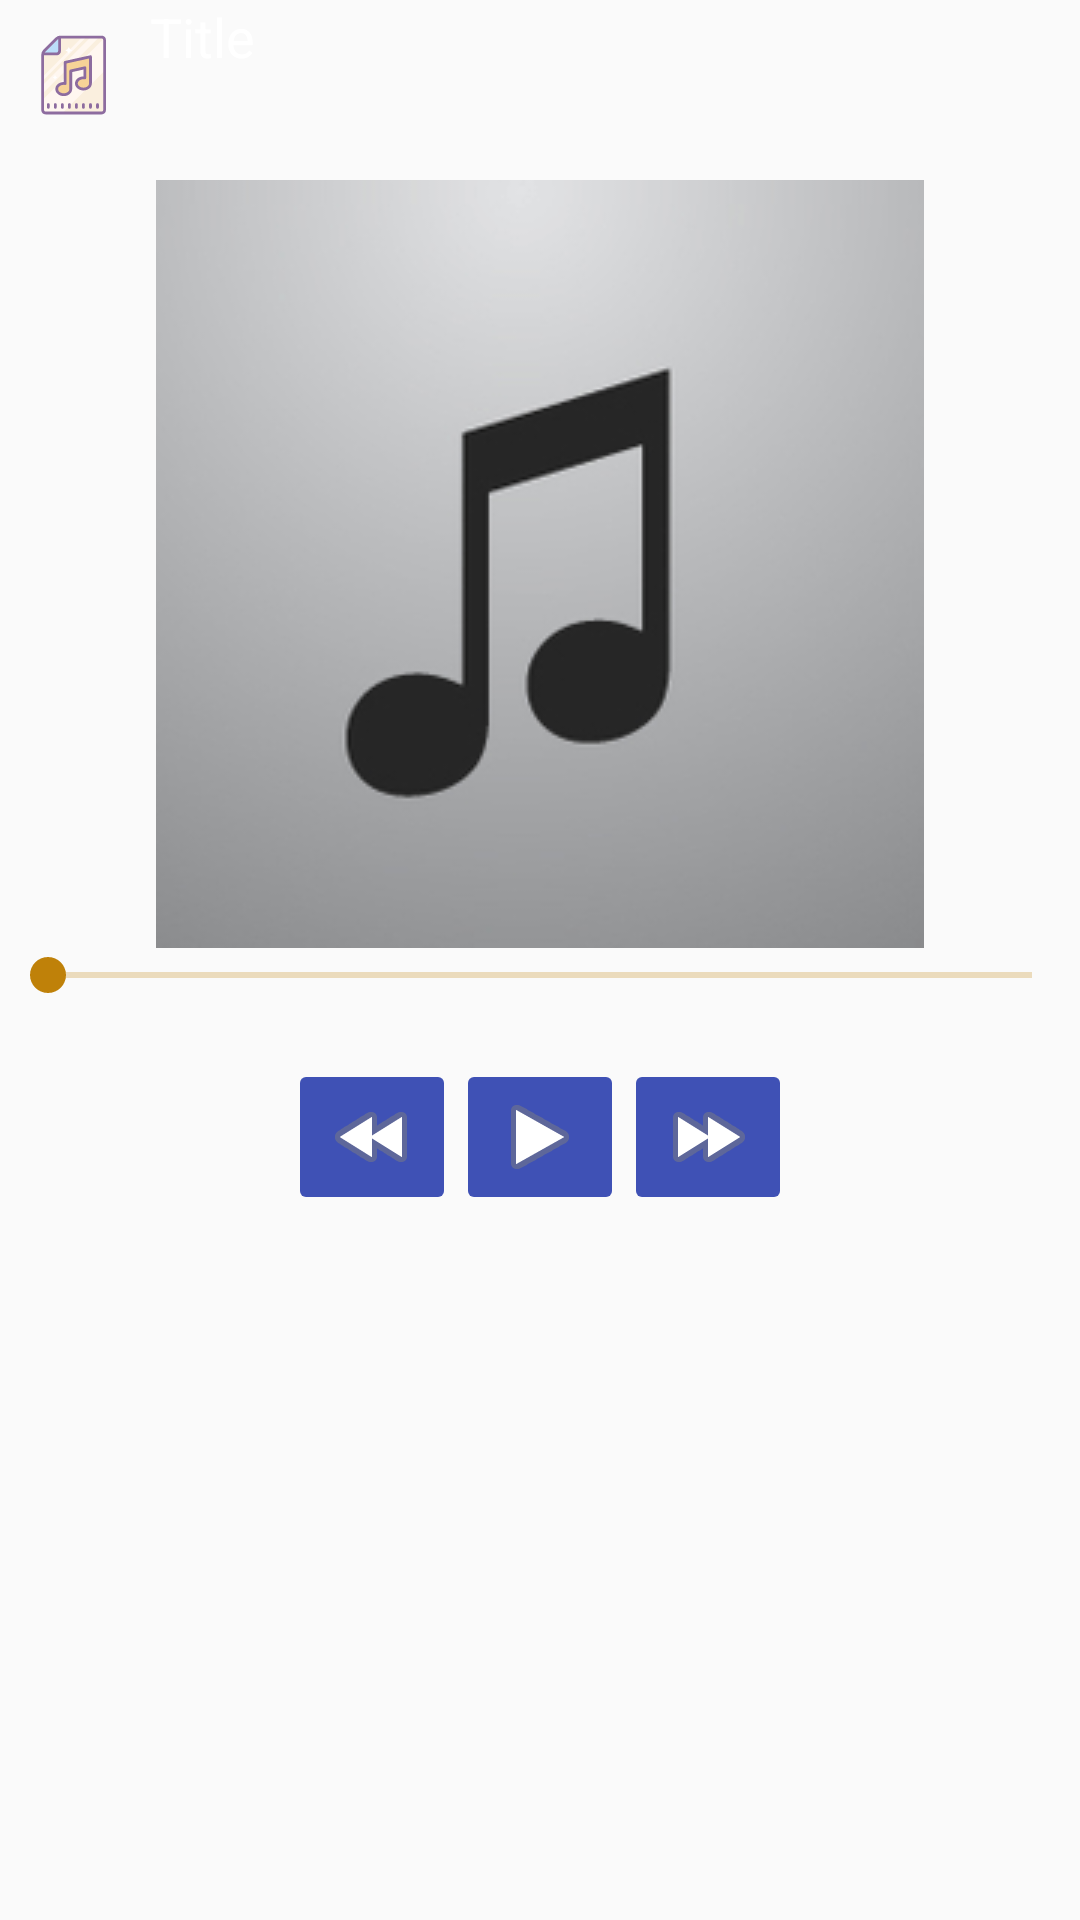

The Android layout XML behind this screen, and the referenced resources:
<!-- AndroidManifest.xml: application theme AppTheme -->
<!-- res/layout/music_player.xml -->
<?xml version="1.0" encoding="utf-8"?>
<RelativeLayout xmlns:android="http://schemas.android.com/apk/res/android"
    android:layout_width="fill_parent"
    android:layout_height="wrap_content">

    <LinearLayout
        android:id="@+id/titlebar"
        android:layout_width="match_parent"
        android:layout_height="wrap_content"
        android:layout_centerHorizontal="true"
        android:orientation="horizontal"
        android:paddingBottom="10dp">

        <ImageView
            android:id="@+id/imageView"
            android:layout_width="50dp"
            android:layout_height="50dp"
            android:padding="10dp"
            android:src="@drawable/file_music" />

        <TextView
            android:id="@+id/title"
            android:layout_width="wrap_content"
            android:layout_height="wrap_content"
            android:text="Title"
            android:textAppearance="?android:attr/textAppearanceMedium"
            android:textColor="#ffffff" />

    </LinearLayout>

    <ImageView
        android:id="@+id/album_art"
        android:layout_width="match_parent"
        android:layout_height="wrap_content"
        android:layout_below="@+id/titlebar"
        android:layout_centerHorizontal="true"
        android:paddingLeft="5dp"
        android:paddingRight="5dp"
        android:src="@drawable/default_album_art" />

    <SeekBar
        android:id="@+id/seek"
        android:layout_width="match_parent"
        android:layout_height="wrap_content"
        android:layout_alignParentLeft="true"
        android:progressBackgroundTint="@color/colorAccent"
        android:layout_alignParentStart="true"
        android:layout_below="@+id/album_art"
        android:indeterminate="false" />

    <TextView
        android:id="@+id/current_duration"
        android:layout_width="wrap_content"
        android:layout_height="wrap_content"
        android:layout_alignParentLeft="true"
        android:layout_below="@+id/seek"
        android:paddingLeft="10dp"
        android:textColor="#cccccc" />

    <TextView
        android:id="@+id/total_duration"
        android:layout_width="wrap_content"
        android:layout_height="wrap_content"
        android:layout_alignParentRight="true"
        android:layout_below="@+id/seek"
        android:paddingRight="10dp"
        android:textColor="#cccccc" />

    <ImageButton
        android:id="@+id/btn_rev"
        android:layout_width="wrap_content"
        android:layout_height="wrap_content"
        android:layout_below="@+id/current_duration"
        android:layout_toLeftOf="@+id/btn_play"
        android:layout_toStartOf="@+id/btn_play"
        android:backgroundTint="@color/colorPrimary"
        android:src="@android:drawable/ic_media_rew" />

    <ImageButton
        android:id="@+id/btn_play"
        android:layout_width="wrap_content"
        android:layout_height="wrap_content"
        android:layout_alignTop="@+id/btn_rev"
        android:layout_centerHorizontal="true"
        android:backgroundTint="@color/colorPrimary"
        android:src="@android:drawable/ic_media_play" />

    <ImageButton
        android:id="@+id/btn_forward"
        android:layout_width="wrap_content"
        android:layout_height="wrap_content"
        android:layout_alignTop="@+id/btn_rev"
        android:layout_toEndOf="@+id/btn_play"
        android:layout_toRightOf="@+id/btn_play"
        android:backgroundTint="@color/colorPrimary"
        android:src="@android:drawable/ic_media_ff" />

</RelativeLayout>
<!-- resources referenced by this layout -->
<resources>
  <color name="colorAccent">#bf8109</color>
  <color name="colorPrimary">#3F51B5</color>
  <!-- drawable default_album_art: png bitmap (drawable, 16001 bytes) -->
  <!-- drawable file_music: vector/xml drawable (drawable, 3246 chars, omitted) -->
  <style name="AppTheme" parent="Theme.AppCompat.Light.NoActionBar">
          
          <item name="colorPrimary">@color/colorPrimary</item>
          <item name="colorPrimaryDark">@color/colorPrimaryDark</item>
          <item name="colorAccent">@color/colorAccent</item>
          <item name="windowActionBar">false</item>
          <item name="windowNoTitle">true</item>
      </style>
  <color name="colorPrimaryDark">#303F9F</color>
</resources>
